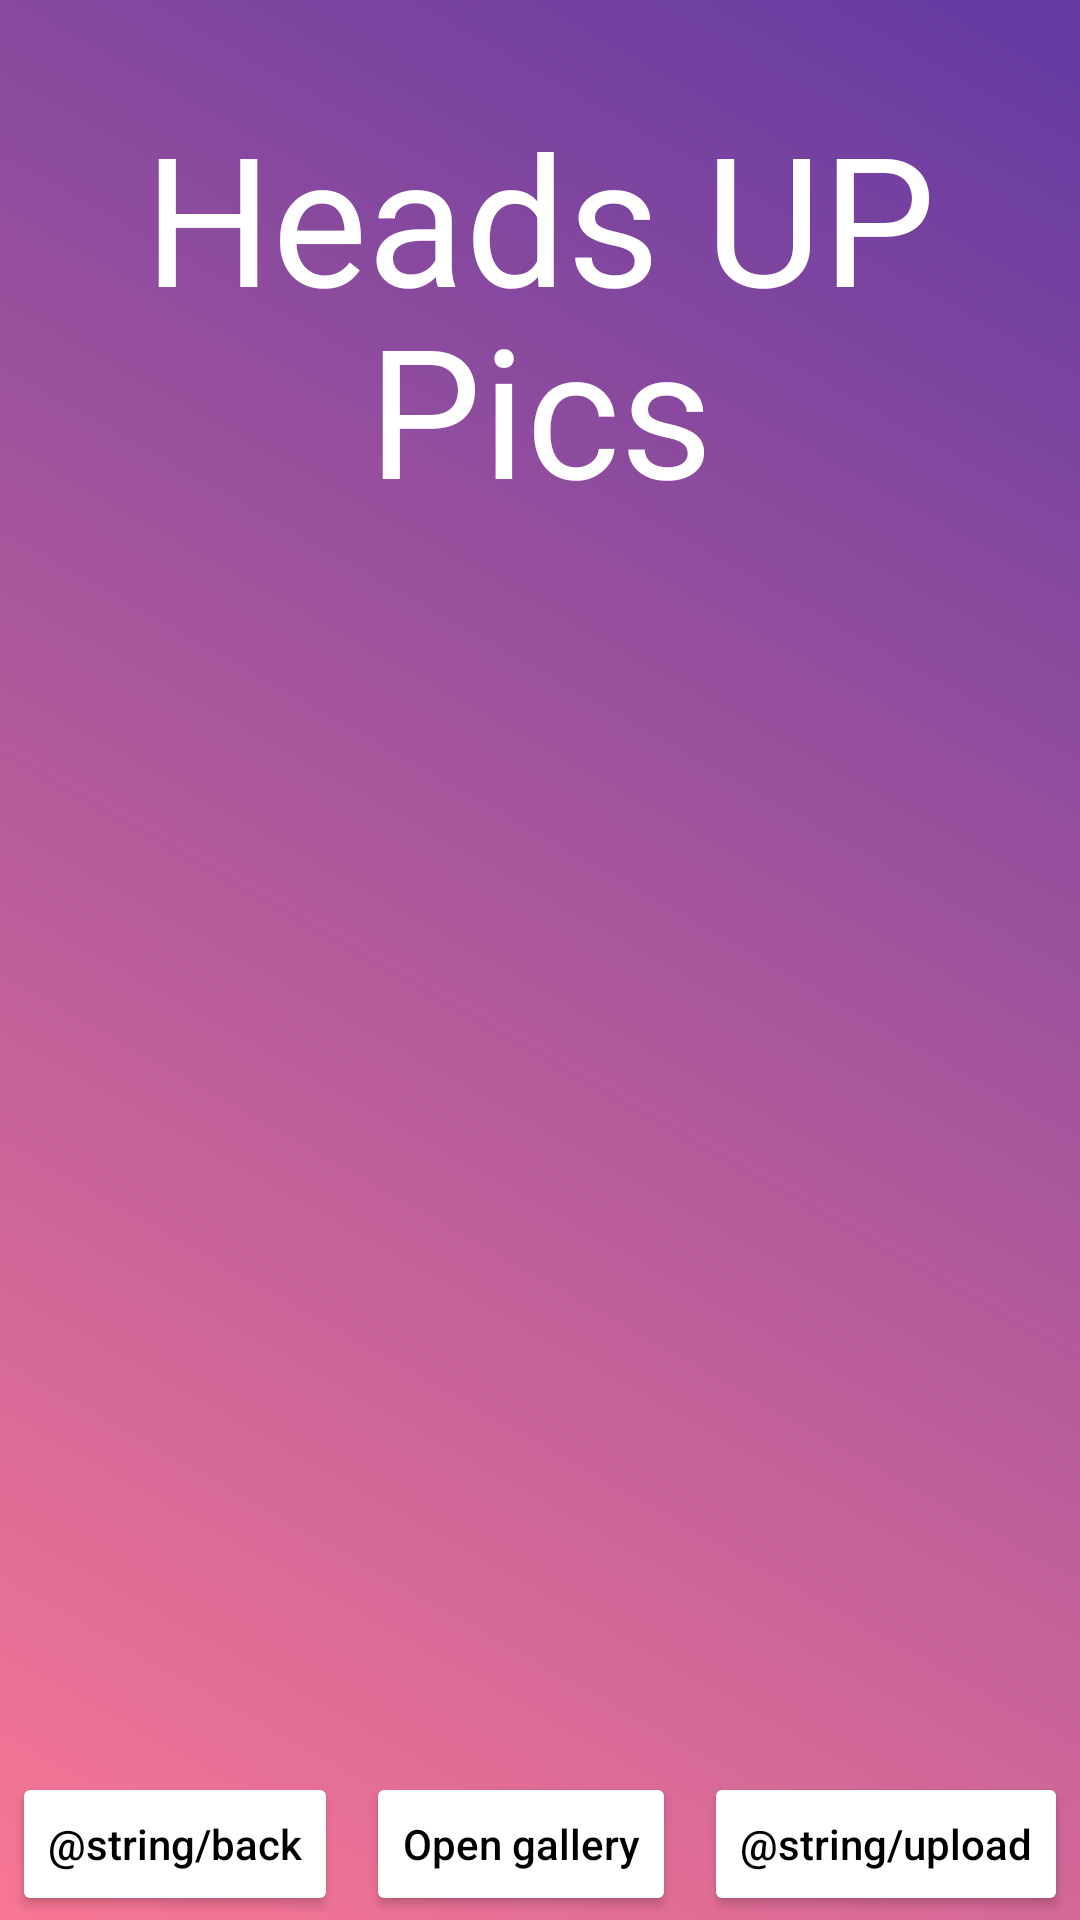

Android layout source for this screen:
<!-- AndroidManifest.xml: application theme Theme.HeadsUpPics -->
<!-- res/layout/fragment_gallery.xml -->
<?xml version="1.0" encoding="utf-8"?>
<androidx.constraintlayout.widget.ConstraintLayout xmlns:android="http://schemas.android.com/apk/res/android"
    xmlns:app="http://schemas.android.com/apk/res-auto"
    xmlns:tools="http://schemas.android.com/tools"
    android:layout_width="match_parent"
    android:layout_height="match_parent"
    android:background="@drawable/main_background"
    tools:context=".ui.fragment.PictureFragment">

    <ImageView
        android:id="@+id/imageToUpload"
        android:layout_width="wrap_content"
        android:layout_height="wrap_content"
        android:layout_marginStart="50dp"
        android:layout_marginTop="150dp"
        android:layout_marginEnd="50dp"
        android:layout_marginBottom="50dp"
        app:layout_constraintBottom_toTopOf="@+id/guideline13"
        app:layout_constraintEnd_toStartOf="@+id/guideline11"
        app:layout_constraintStart_toStartOf="@+id/guideline12"
        app:layout_constraintTop_toBottomOf="@+id/textView4"
        tools:src="@drawable/ic_baseline_add_a_photo_24"
        />

    <TextView
        android:id="@+id/textView3"
        android:layout_width="wrap_content"
        android:layout_height="wrap_content"
        android:gravity="center"
        android:text="@string/heads_up"
        android:textAlignment="center"
        android:textColor="@color/white"
        android:textSize="60sp"
        app:layout_constraintBottom_toBottomOf="parent"
        app:layout_constraintEnd_toEndOf="parent"
        app:layout_constraintStart_toStartOf="parent"
        app:layout_constraintTop_toTopOf="@+id/guideline9"
        app:layout_constraintVertical_bias="0.0" />

    <TextView
        android:id="@+id/textView4"
        android:layout_width="wrap_content"
        android:layout_height="wrap_content"
        android:text="@string/pics"
        android:textColor="@color/white"
        android:textSize="60sp"
        app:layout_constraintBottom_toTopOf="@+id/guideline10"
        app:layout_constraintEnd_toStartOf="@+id/guideline11"
        app:layout_constraintStart_toStartOf="@+id/guideline12"
        app:layout_constraintTop_toBottomOf="@+id/textView3" />

    <androidx.constraintlayout.widget.Guideline
        android:id="@+id/guideline9"
        android:layout_width="wrap_content"
        android:layout_height="wrap_content"
        android:orientation="horizontal"
        app:layout_constraintGuide_percent="0.05" />

    <androidx.constraintlayout.widget.Guideline
        android:id="@+id/guideline10"
        android:layout_width="wrap_content"
        android:layout_height="wrap_content"
        android:orientation="horizontal"
        app:layout_constraintGuide_percent="0.25" />

    <androidx.constraintlayout.widget.Guideline
        android:id="@+id/guideline11"
        android:layout_width="wrap_content"
        android:layout_height="wrap_content"
        android:orientation="vertical"
        app:layout_constraintGuide_percent=".90" />

    <androidx.constraintlayout.widget.Guideline
        android:id="@+id/guideline12"
        android:layout_width="wrap_content"
        android:layout_height="wrap_content"
        android:orientation="vertical"
        app:layout_constraintGuide_percent=".10" />

    <androidx.constraintlayout.widget.Guideline
        android:id="@+id/guideline13"
        android:layout_width="wrap_content"
        android:layout_height="wrap_content"
        android:orientation="horizontal"
        app:layout_constraintGuide_begin="622dp" />

    <Button
        android:id="@+id/uploadButton"
        android:layout_width="wrap_content"
        android:layout_height="wrap_content"
        android:layout_marginEnd="4dp"
        android:backgroundTint="@color/white"
        android:text="@string/upload"
        android:textAllCaps="false"
        android:textColor="@color/black"
        app:layout_constraintBottom_toBottomOf="parent"
        app:layout_constraintEnd_toEndOf="parent"
        app:layout_constraintTop_toBottomOf="@+id/imageToUpload"
        app:layout_constraintVertical_bias="0.99" />

    <Button
        android:id="@+id/cancelButton"
        android:layout_width="wrap_content"
        android:layout_height="wrap_content"
        android:layout_marginStart="4dp"
        android:backgroundTint="@color/white"
        android:text="@string/back"
        android:textAllCaps="false"
        android:textColor="@color/black"
        app:layout_constraintBottom_toBottomOf="parent"
        app:layout_constraintStart_toStartOf="parent"
        app:layout_constraintTop_toBottomOf="@+id/imageToUpload"
        app:layout_constraintVertical_bias="0.99" />

    <Button
        android:id="@+id/openMediaGallery"
        android:layout_width="wrap_content"
        android:layout_height="wrap_content"
        android:backgroundTint="@color/white"
        android:text="Open gallery"
        android:textAllCaps="false"
        android:textColor="@color/black"
        app:layout_constraintBottom_toBottomOf="parent"
        app:layout_constraintEnd_toStartOf="@+id/uploadButton"
        app:layout_constraintHorizontal_bias="0.495"
        app:layout_constraintStart_toEndOf="@+id/cancelButton"
        app:layout_constraintTop_toBottomOf="@+id/imageToUpload"
        app:layout_constraintVertical_bias="0.99" />

    <ProgressBar
        android:id="@+id/galleryProgressBar"
        style="?android:attr/progressBarStyle"
        android:layout_width="wrap_content"
        android:layout_height="wrap_content"
        android:indeterminateTint="@color/main_light_purple"
        android:visibility="invisible"
        app:layout_constraintBottom_toTopOf="@+id/guideline13"
        app:layout_constraintEnd_toStartOf="@+id/guideline11"
        app:layout_constraintStart_toStartOf="@+id/guideline12"
        app:layout_constraintTop_toTopOf="@+id/guideline10" />

</androidx.constraintlayout.widget.ConstraintLayout>
<!-- resources referenced by this layout -->
<resources>
  <color name="black">#FF000000</color>
  <color name="main_light_purple">#F97794</color>
  <color name="white">#FFFFFFFF</color>
  <!-- drawable main_background (drawable) -->
  <?xml version="1.0" encoding="utf-8"?>
  <shape xmlns:android="http://schemas.android.com/apk/res/android">
      <gradient
          android:angle="45"
          android:endColor="#623AA2"
          android:startColor="#F97794"
          android:type="linear" />
  </shape>
  <string name="heads_up">Heads UP</string>
  <string name="pics">Pics</string>
  <style name="Theme.HeadsUpPics" parent="Theme.MaterialComponents.NoActionBar">
          
          <item name="colorOnPrimary">@color/white</item>
          
          <item name="colorSecondary">@color/teal_200</item>
          <item name="colorSecondaryVariant">@color/teal_700</item>
          <item name="colorOnSecondary">@color/black</item>
          
          <item name="android:statusBarColor" tools:targetApi="l">?attr/colorPrimaryVariant</item>
          
      </style>
  <color name="teal_200">#FF03DAC5</color>
  <color name="teal_700">#FF018786</color>
</resources>
